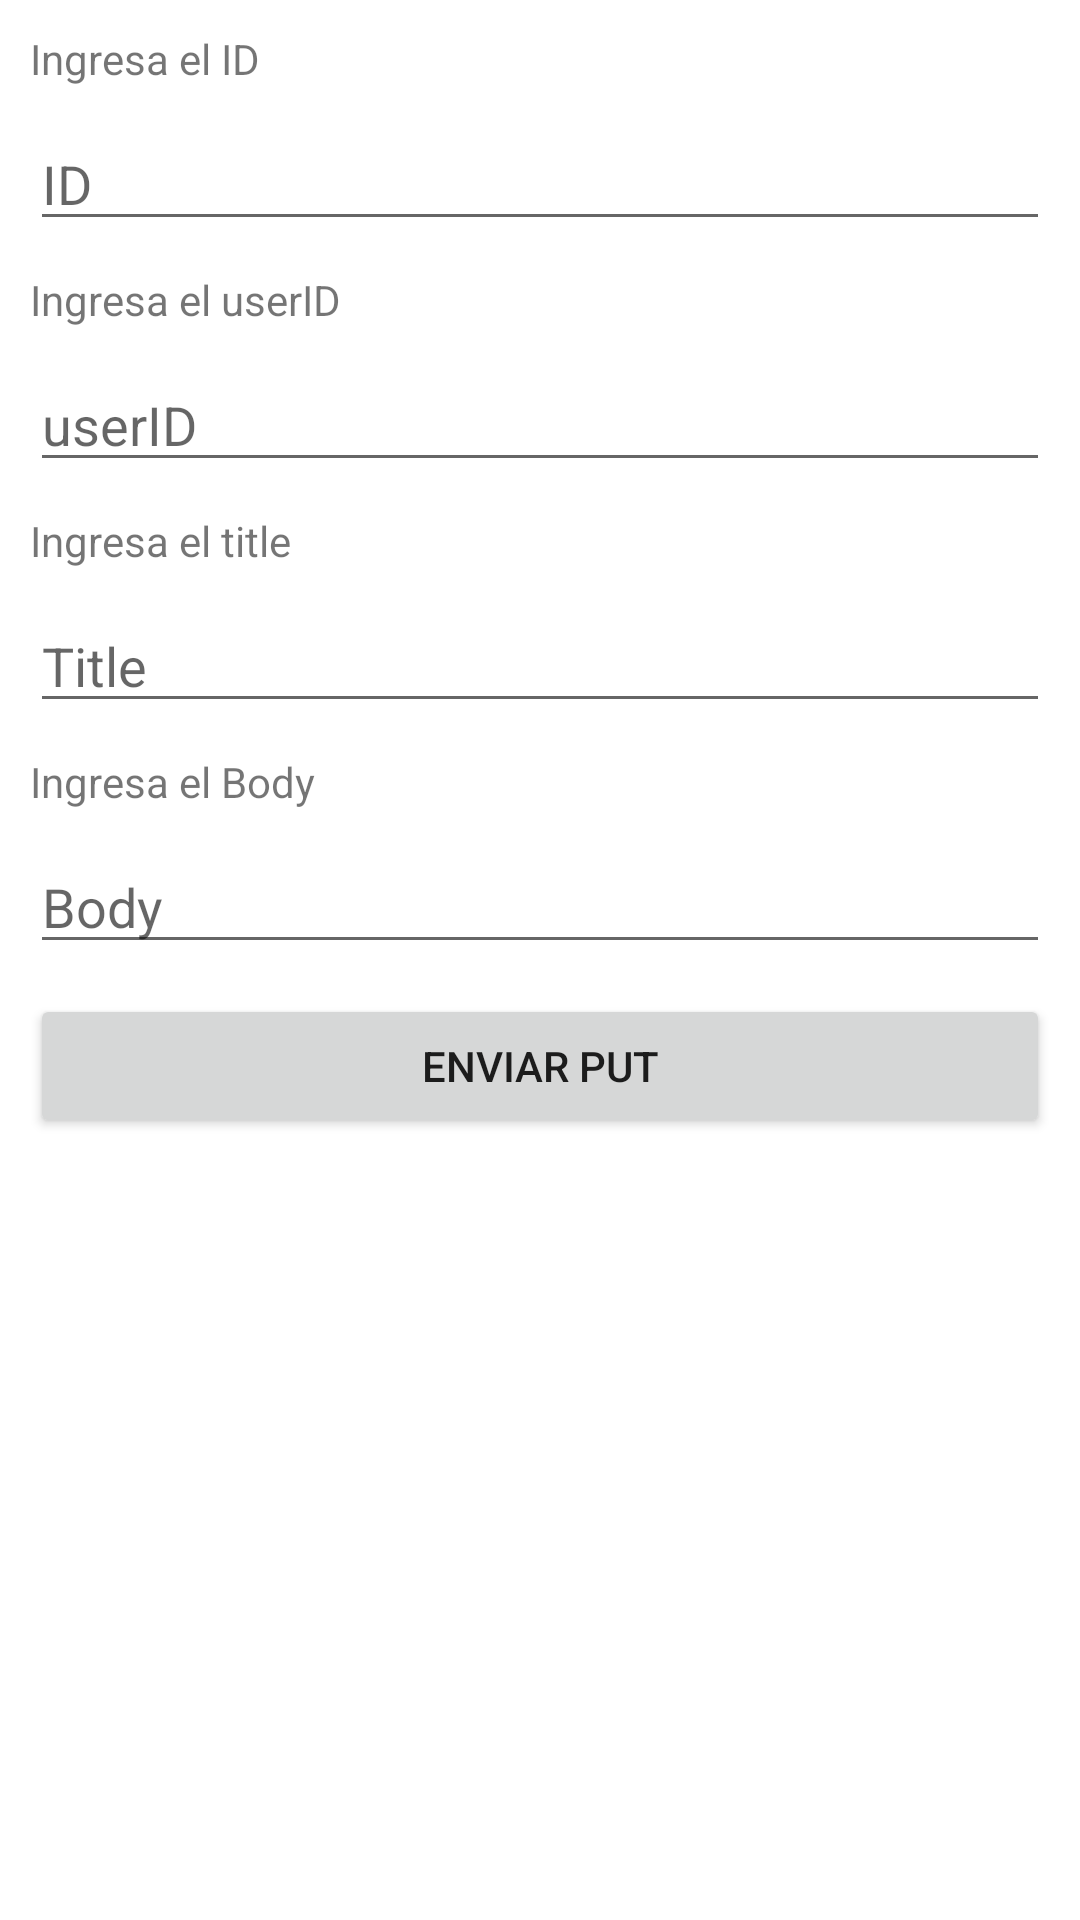

Produce the Android XML layout that renders to this screen, including the resource entries it uses.
<!-- AndroidManifest.xml: application theme Theme.POSTS -->
<!-- res/layout/activity_editar_post.xml -->
<?xml version="1.0" encoding="utf-8"?>
<androidx.constraintlayout.widget.ConstraintLayout xmlns:android="http://schemas.android.com/apk/res/android"
    xmlns:app="http://schemas.android.com/apk/res-auto"
    xmlns:tools="http://schemas.android.com/tools"
    android:layout_width="match_parent"
    android:layout_height="match_parent"
    tools:context=".ui.view.EditarPost">
    <TextView
        android:id="@+id/tvID"
        android:layout_width="match_parent"
        android:layout_height="wrap_content"
        android:text="Ingresa el ID"
        app:layout_constraintTop_toTopOf="parent"
        android:layout_margin="10dp"/>
    <EditText
        android:id="@+id/etID"
        android:layout_width="match_parent"
        android:layout_height="wrap_content"
        android:hint="ID"
        app:layout_constraintTop_toBottomOf="@id/tvID"
        android:layout_margin="10dp"/>
    <TextView
        android:id="@+id/tvUserID"
        android:layout_width="match_parent"
        android:layout_height="wrap_content"
        android:text="Ingresa el userID"
        app:layout_constraintTop_toBottomOf="@id/etID"
        android:layout_margin="10dp"/>
    <EditText
        android:id="@+id/etUserID"
        android:layout_width="match_parent"
        android:layout_height="wrap_content"
        android:hint="userID"
        app:layout_constraintTop_toBottomOf="@id/tvUserID"
        android:layout_margin="10dp"/>

    <TextView
        android:id="@+id/tvTitle"
        android:layout_width="match_parent"
        android:layout_height="wrap_content"
        android:text="Ingresa el title"
        app:layout_constraintTop_toBottomOf="@id/etUserID"
        android:layout_margin="10dp"/>
    <EditText
        android:id="@+id/etTitle"
        android:layout_width="match_parent"
        android:layout_height="wrap_content"
        android:hint="Title"
        app:layout_constraintTop_toBottomOf="@id/tvTitle"
        android:layout_margin="10dp"/>

    <TextView
        android:id="@+id/tvBody"
        android:layout_width="match_parent"
        android:layout_height="wrap_content"
        android:text="Ingresa el Body"
        app:layout_constraintTop_toBottomOf="@id/etTitle"
        android:layout_margin="10dp"/>
    <EditText
        android:id="@+id/etBody"
        android:layout_width="match_parent"
        android:layout_height="wrap_content"
        android:hint="Body"
        app:layout_constraintTop_toBottomOf="@id/tvBody"
        android:layout_margin="10dp"/>
    <Button
        android:id="@+id/btnPut"
        android:layout_width="match_parent"
        android:layout_height="wrap_content"
        android:text="Enviar Put"
        app:layout_constraintTop_toBottomOf="@id/etBody"
        android:layout_margin="10dp"/>
    <TextView
        android:id="@+id/resultadoRequest"
        android:layout_width="match_parent"
        android:layout_height="wrap_content"
        app:layout_constraintTop_toBottomOf="@id/btnPut"
        android:layout_margin="10dp"/>

</androidx.constraintlayout.widget.ConstraintLayout>
<!-- resources referenced by this layout -->
<resources>
  <style name="Theme.POSTS" parent="Theme.MaterialComponents.DayNight.DarkActionBar">
          
          <item name="colorPrimary">@color/purple_500</item>
          <item name="colorPrimaryVariant">@color/purple_700</item>
          <item name="colorOnPrimary">@color/white</item>
          
          <item name="colorSecondary">@color/teal_200</item>
          <item name="colorSecondaryVariant">@color/teal_700</item>
          <item name="colorOnSecondary">@color/black</item>
          
          <item name="android:statusBarColor" tools:targetApi="l">?attr/colorPrimaryVariant</item>
          
      </style>
  <!-- not gathered from this repository: default colours our renderer supplied (Android Studio template values) -->
  <color name="purple_500">#FF6200EE</color>
  <color name="purple_700">#FF3700B3</color>
  <color name="teal_200">#FF03DAC5</color>
  <color name="teal_700">#FF018786</color>
  <color name="black">#FF000000</color>
  <color name="white">#FFFFFFFF</color>
</resources>
